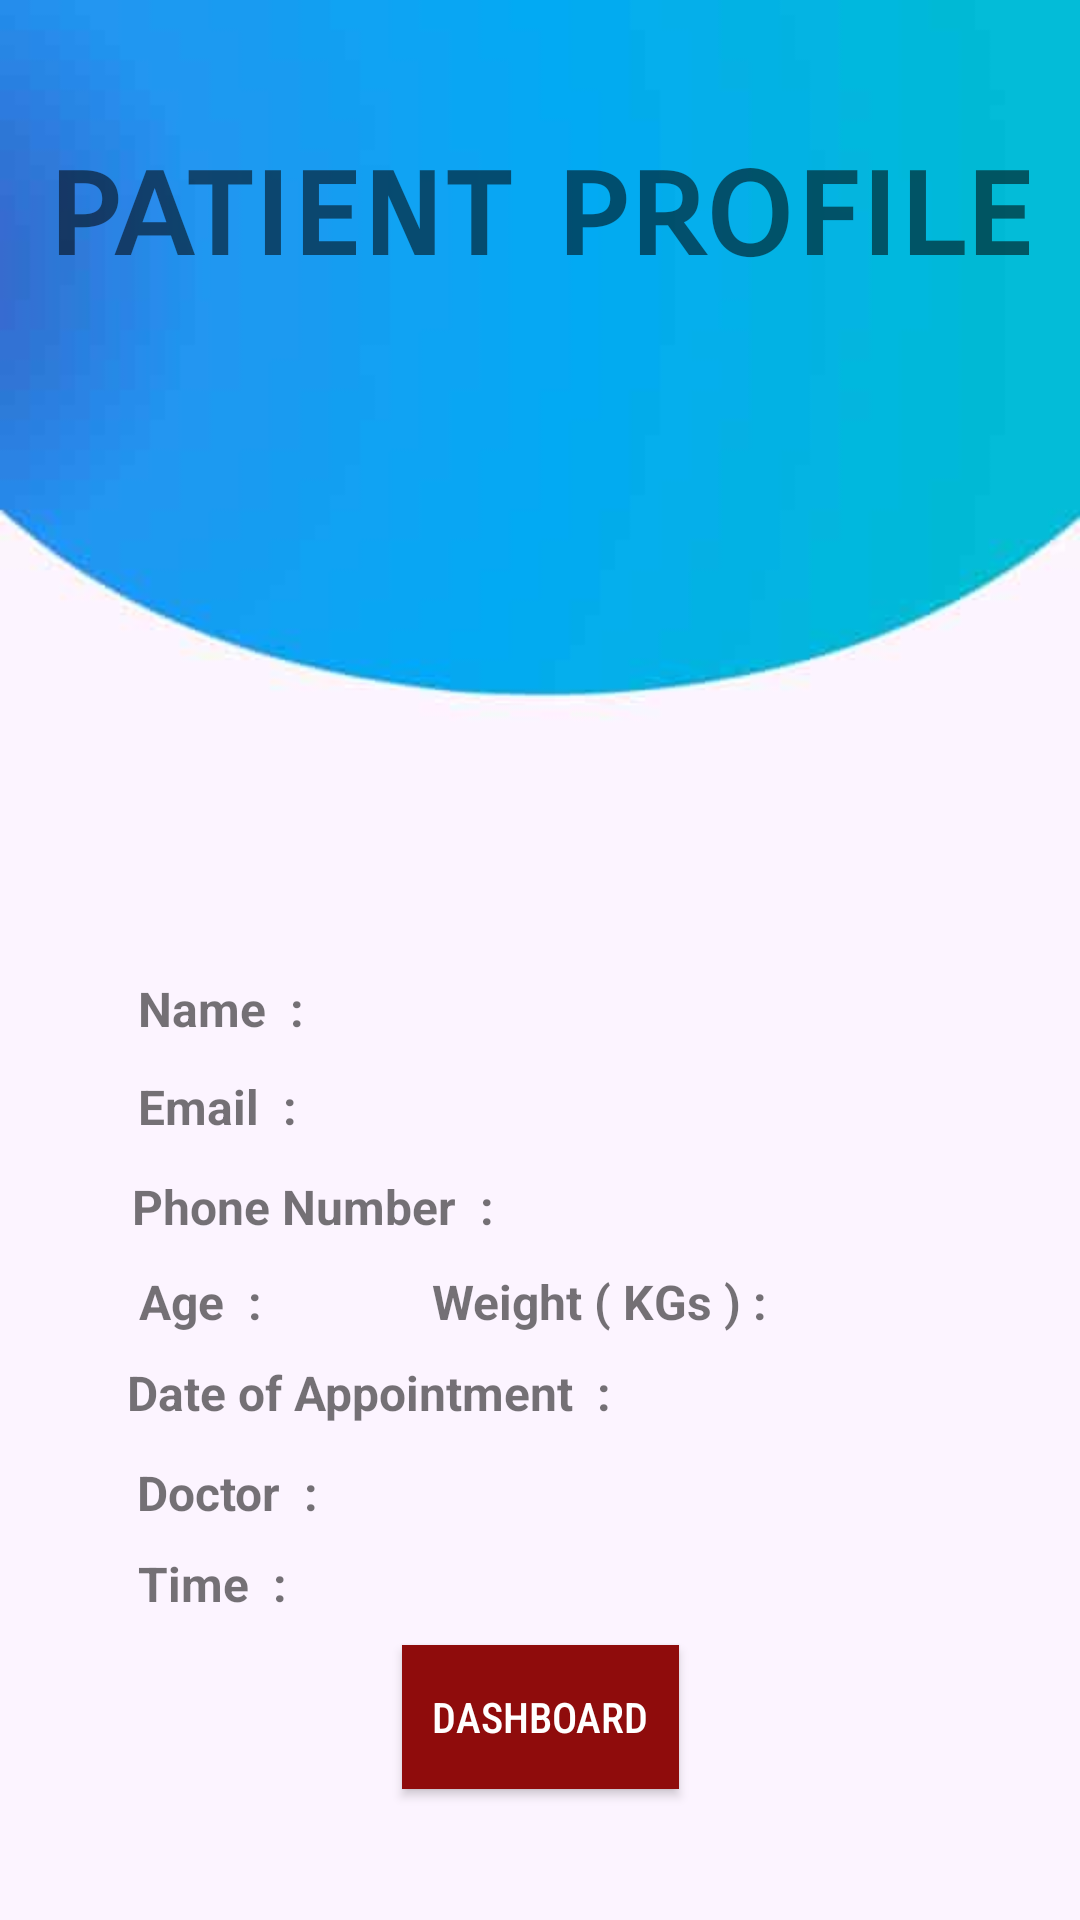

This screen was rendered from an Android layout file. Write that file and the resources it references.
<!-- AndroidManifest.xml: application theme Theme.HospitalManagementApp -->
<!-- res/layout/activity_details.xml -->
<?xml version="1.0" encoding="utf-8"?>
<androidx.constraintlayout.widget.ConstraintLayout xmlns:android="http://schemas.android.com/apk/res/android"
    xmlns:app="http://schemas.android.com/apk/res-auto"
    xmlns:tools="http://schemas.android.com/tools"
    android:layout_width="match_parent"
    android:layout_height="match_parent"
    android:background="@drawable/background9"
    tools:context=".details">

    <TextView
        android:id="@+id/textView25"
        android:layout_width="64dp"
        android:layout_height="21dp"
        android:textSize="16sp"
        android:textStyle="bold"
        app:layout_constraintBottom_toBottomOf="parent"
        app:layout_constraintEnd_toEndOf="parent"
        app:layout_constraintHorizontal_bias="0.884"
        app:layout_constraintStart_toStartOf="parent"
        app:layout_constraintTop_toTopOf="parent"
        app:layout_constraintVertical_bias="0.685" />

    <TextView
        android:id="@+id/textView28"
        android:layout_width="155dp"
        android:layout_height="22dp"
        android:textSize="16sp"
        android:textStyle="bold"
        app:layout_constraintBottom_toBottomOf="parent"
        app:layout_constraintEnd_toEndOf="parent"
        app:layout_constraintHorizontal_bias="0.894"
        app:layout_constraintStart_toStartOf="parent"
        app:layout_constraintTop_toTopOf="parent"
        app:layout_constraintVertical_bias="0.733" />

    <TextView
        android:id="@+id/textView24"
        android:layout_width="229dp"
        android:layout_height="23dp"
        android:textSize="16sp"
        android:textStyle="bold"
        app:layout_constraintBottom_toBottomOf="parent"
        app:layout_constraintEnd_toEndOf="parent"
        app:layout_constraintHorizontal_bias="0.686"
        app:layout_constraintStart_toStartOf="parent"
        app:layout_constraintTop_toTopOf="parent"
        app:layout_constraintVertical_bias="0.579" />

    <TextView
        android:id="@+id/textView26"
        android:layout_width="228dp"
        android:layout_height="22dp"
        android:textSize="16sp"
        android:textStyle="bold"
        app:layout_constraintBottom_toBottomOf="parent"
        app:layout_constraintEnd_toEndOf="parent"
        app:layout_constraintHorizontal_bias="0.726"
        app:layout_constraintStart_toStartOf="parent"
        app:layout_constraintTop_toTopOf="parent"
        app:layout_constraintVertical_bias="0.787" />

    <TextView
        android:id="@+id/textView27"
        android:layout_width="230dp"
        android:layout_height="22dp"
        android:textSize="16sp"
        android:textStyle="bold"
        app:layout_constraintBottom_toBottomOf="parent"
        app:layout_constraintEnd_toEndOf="parent"
        app:layout_constraintHorizontal_bias="0.685"
        app:layout_constraintStart_toStartOf="parent"
        app:layout_constraintTop_toTopOf="parent"
        app:layout_constraintVertical_bias="0.836" />

    <TextView
        android:id="@+id/textView23"
        android:layout_width="189dp"
        android:layout_height="22dp"
        android:textSize="16sp"
        android:textStyle="bold"
        app:layout_constraintBottom_toBottomOf="parent"
        app:layout_constraintEnd_toEndOf="parent"
        app:layout_constraintHorizontal_bias="0.878"
        app:layout_constraintStart_toStartOf="parent"
        app:layout_constraintTop_toTopOf="parent"
        app:layout_constraintVertical_bias="0.633" />

    <TextView
        android:id="@+id/textView22"
        android:layout_width="57dp"
        android:layout_height="23dp"
        android:textSize="16sp"
        android:textStyle="bold"
        app:layout_constraintBottom_toBottomOf="parent"
        app:layout_constraintEnd_toEndOf="parent"
        app:layout_constraintHorizontal_bias="0.307"
        app:layout_constraintStart_toStartOf="parent"
        app:layout_constraintTop_toTopOf="parent"
        app:layout_constraintVertical_bias="0.683" />

    <TextView
        android:id="@+id/textView21"
        android:layout_width="229dp"
        android:layout_height="23dp"
        android:textSize="16sp"
        android:textStyle="bold"
        app:layout_constraintBottom_toBottomOf="parent"
        app:layout_constraintEnd_toEndOf="parent"
        app:layout_constraintHorizontal_bias="0.686"
        app:layout_constraintStart_toStartOf="parent"
        app:layout_constraintTop_toTopOf="parent"
        app:layout_constraintVertical_bias="0.525" />

    <TextView
        android:id="@+id/textView20"
        android:layout_width="wrap_content"
        android:layout_height="wrap_content"
        android:text="Time  :"
        android:textSize="16sp"
        android:textStyle="bold"
        app:layout_constraintBottom_toBottomOf="parent"
        app:layout_constraintEnd_toEndOf="parent"
        app:layout_constraintHorizontal_bias="0.148"
        app:layout_constraintStart_toStartOf="parent"
        app:layout_constraintTop_toTopOf="parent"
        app:layout_constraintVertical_bias="0.836" />

    <TextView
        android:id="@+id/textView19"
        android:layout_width="wrap_content"
        android:layout_height="wrap_content"
        android:text="Doctor  :"
        android:textSize="16sp"
        android:textStyle="bold"
        app:layout_constraintBottom_toBottomOf="parent"
        app:layout_constraintEnd_toEndOf="parent"
        app:layout_constraintHorizontal_bias="0.153"
        app:layout_constraintStart_toStartOf="parent"
        app:layout_constraintTop_toTopOf="parent"
        app:layout_constraintVertical_bias="0.787" />

    <TextView
        android:id="@+id/textView18"
        android:layout_width="wrap_content"
        android:layout_height="wrap_content"
        android:text="Date of Appointment  :"
        android:textSize="16sp"
        android:textStyle="bold"
        app:layout_constraintBottom_toBottomOf="parent"
        app:layout_constraintEnd_toEndOf="parent"
        app:layout_constraintHorizontal_bias="0.214"
        app:layout_constraintStart_toStartOf="parent"
        app:layout_constraintTop_toTopOf="parent"
        app:layout_constraintVertical_bias="0.733" />

    <TextView
        android:id="@+id/textView17"
        android:layout_width="wrap_content"
        android:layout_height="wrap_content"
        android:text="Weight ( KGs ) :"
        android:textSize="16sp"
        android:textStyle="bold"
        app:layout_constraintBottom_toBottomOf="parent"
        app:layout_constraintEnd_toEndOf="parent"
        app:layout_constraintHorizontal_bias="0.58"
        app:layout_constraintStart_toStartOf="parent"
        app:layout_constraintTop_toTopOf="parent"
        app:layout_constraintVertical_bias="0.684" />

    <TextView
        android:id="@+id/textView16"
        android:layout_width="wrap_content"
        android:layout_height="wrap_content"
        android:text="Age  :"
        android:textStyle="bold"
        android:textSize="16sp"
        app:layout_constraintBottom_toBottomOf="parent"
        app:layout_constraintEnd_toEndOf="parent"
        app:layout_constraintHorizontal_bias="0.145"
        app:layout_constraintStart_toStartOf="parent"
        app:layout_constraintTop_toTopOf="parent"
        app:layout_constraintVertical_bias="0.684" />

    <TextView
        android:id="@+id/textView15"
        android:layout_width="wrap_content"
        android:layout_height="wrap_content"
        android:text="Phone Number  :"
        android:textSize="16sp"
        android:textStyle="bold"
        app:layout_constraintBottom_toBottomOf="parent"
        app:layout_constraintEnd_toEndOf="parent"
        app:layout_constraintHorizontal_bias="0.184"
        app:layout_constraintStart_toStartOf="parent"
        app:layout_constraintTop_toTopOf="parent"
        app:layout_constraintVertical_bias="0.633" />

    <TextView
        android:id="@+id/textView14"
        android:layout_width="wrap_content"
        android:layout_height="wrap_content"
        android:text="Email  :"
        android:textSize="16sp"
        android:textStyle="bold"
        app:layout_constraintBottom_toBottomOf="parent"
        app:layout_constraintEnd_toEndOf="parent"
        app:layout_constraintHorizontal_bias="0.15"
        app:layout_constraintStart_toStartOf="parent"
        app:layout_constraintTop_toTopOf="parent"
        app:layout_constraintVertical_bias="0.579" />

    <ImageView
        android:id="@+id/imageView"
        android:layout_width="wrap_content"
        android:layout_height="wrap_content"
        app:layout_constraintBottom_toBottomOf="parent"
        app:layout_constraintEnd_toEndOf="parent"
        app:layout_constraintHorizontal_bias="0.496"
        app:layout_constraintStart_toStartOf="parent"
        app:layout_constraintTop_toTopOf="parent"
        app:layout_constraintVertical_bias="0.218"
        app:srcCompat="@drawable/profile" />

    <TextView
        android:id="@+id/textView11"
        android:layout_width="wrap_content"
        android:layout_height="wrap_content"
        android:fontFamily="sans-serif-smallcaps"
        android:text="patient profile"
        android:textSize="48sp"
        android:textStyle="bold"

        app:layout_constraintBottom_toBottomOf="parent"
        app:layout_constraintEnd_toEndOf="parent"
        app:layout_constraintHorizontal_bias="0.496"
        app:layout_constraintStart_toStartOf="parent"
        app:layout_constraintTop_toTopOf="parent"
        app:layout_constraintVertical_bias="0.07" />

    <TextView
        android:id="@+id/textView12"
        android:layout_width="wrap_content"
        android:layout_height="wrap_content"
        android:text="Name  :"
        android:textSize="16sp"
        android:textStyle="bold"
        app:layout_constraintBottom_toBottomOf="parent"
        app:layout_constraintEnd_toEndOf="parent"
        app:layout_constraintHorizontal_bias="0.151"
        app:layout_constraintStart_toStartOf="parent"
        app:layout_constraintTop_toTopOf="parent"
        app:layout_constraintVertical_bias="0.526" />

    <androidx.appcompat.widget.AppCompatButton
        android:layout_width="wrap_content"
        android:layout_height="wrap_content"
        android:layout_gravity="center_horizontal"
        android:background="@color/btnbgcolor"
        android:fontFamily="sans-serif-condensed-medium"
        android:onClick="DashBoard"
        android:padding="10dp"
        android:paddingLeft="10dp"
        android:paddingTop="10dp"
        android:paddingRight="10dp"
        android:paddingBottom="10dp"
        android:text="DashBoard"
        android:textColor="@color/white"
        app:layout_constraintBottom_toBottomOf="parent"
        app:layout_constraintEnd_toEndOf="parent"
        app:layout_constraintStart_toStartOf="parent"
        app:layout_constraintTop_toTopOf="parent"
        app:layout_constraintVertical_bias="0.926"
        tools:ignore="MissingConstraints" />

</androidx.constraintlayout.widget.ConstraintLayout>
<!-- resources referenced by this layout -->
<resources>
  <color name="btnbgcolor">#8F0C0C</color>
  <color name="white">#FFFFFFFF</color>
  <!-- drawable background9: jpeg bitmap (drawable, 3657 bytes) -->
  <style name="Theme.HospitalManagementApp" parent="Theme.MaterialComponents.DayNight.NoActionBar">
          
          <item name="colorPrimary">@color/purple_500</item>
          <item name="colorPrimaryVariant">@color/purple_700</item>
          <item name="colorOnPrimary">@color/white</item>
          
          <item name="colorSecondary">@color/teal_200</item>
          <item name="colorSecondaryVariant">@color/teal_700</item>
          <item name="colorOnSecondary">@color/black</item>
          
          <item name="android:statusBarColor" tools:targetApi="l">?attr/colorPrimaryVariant</item>
          
      </style>
  <color name="purple_500">#FF6200EE</color>
  <color name="purple_700">#FF3700B3</color>
  <color name="teal_200">#FF03DAC5</color>
  <color name="teal_700">#FF018786</color>
  <color name="black">#FF000000</color>
</resources>
